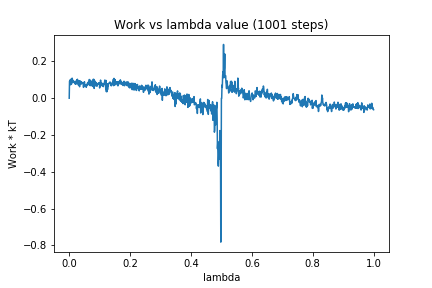

Values plotted in this chart, from the file beside it:
0, 0.0
1, 0.09251
2, 0.09103
3, 0.07232
4, 0.102
5, 0.08556
6, 0.1013
7, 0.07499
8, 0.107
9, 0.08962
10, 0.1086
11, 0.0844
12, 0.09754
13, 0.08557
14, 0.0941
15, 0.08965
16, 0.08877
17, 0.08465
18, 0.0863
19, 0.07802
20, 0.09212
21, 0.08482
22, 0.07591
23, 0.09186
24, 0.08664
25, 0.09934
26, 0.09259
27, 0.1031
28, 0.08296
29, 0.09566
30, 0.07142
31, 0.0876
32, 0.08697
33, 0.09443
34, 0.06237
35, 0.09216
36, 0.07948
37, 0.09285
38, 0.07535
39, 0.08846
40, 0.08116
41, 0.08776
42, 0.07981
43, 0.08182
44, 0.08095
45, 0.08354
46, 0.08031
47, 0.05887
48, 0.08261
49, 0.06804
50, 0.08979
51, 0.06899
52, 0.06796
53, 0.07359
54, 0.0697
55, 0.06354
56, 0.05936
57, 0.07391
58, 0.06799
59, 0.07774
60, 0.08262
... 940 more rows
